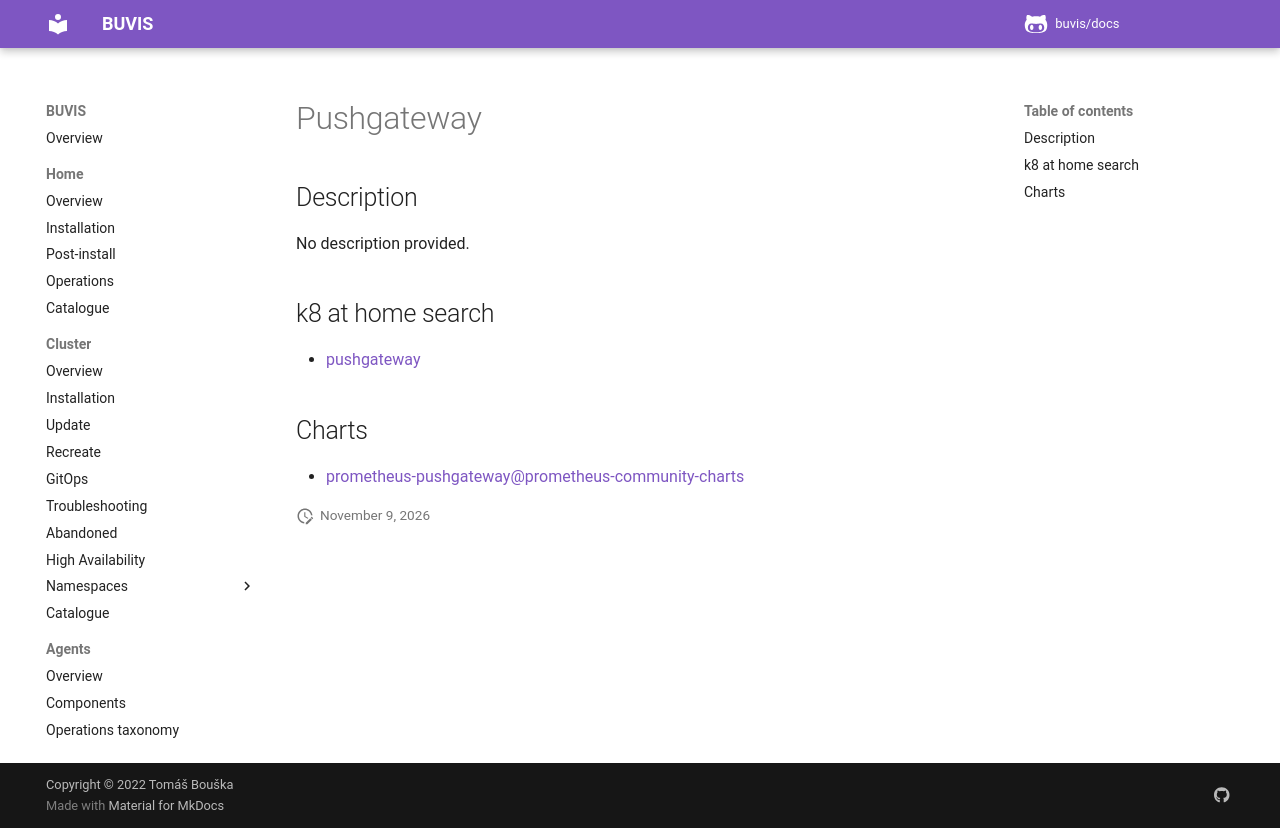

repository: buvis/docs · page: cluster/catalogue/pushgateway/index.html · generator: mkdocs

# Pushgateway

## Description

No description provided.

## k8 at home search

- [pushgateway](https://nanne.dev/k8s-at-home-search/#/pushgateway)

## Charts

- [prometheus-pushgateway@prometheus-community-charts](https://prometheus-community.github.io/helm-charts/)
